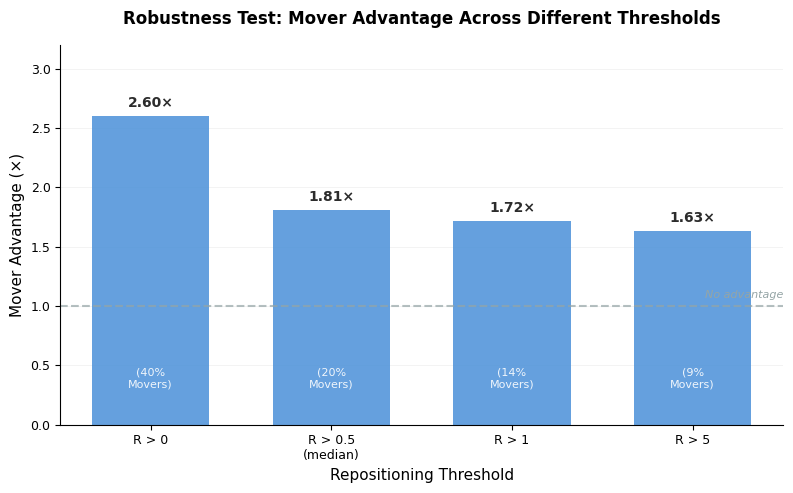

The script that saved this image: (Note: this script raises an exception after producing the figure.)
#!/usr/bin/env python3
"""
Create AppC_Fig2: Threshold Robustness Test
============================================
Shows mover advantage is robust across different R thresholds.

Fixes:
- All bars should be the same color (consistent)
- Median threshold should be in logical order (after R > 0, before R > 1)
"""

import matplotlib.pyplot as plt
import numpy as np
from pathlib import Path

# =============================================================================
# COLORS (consistent with thesis)
# =============================================================================
COLORS = {
    'primary': '#2C3E50',      # Dark blue-gray
    'bar': '#4A90D9',          # Signature Blue - matching Ch4_Fig1_G_by_R
    'highlight': '#E74C3C',    # Red for emphasis
    'gray': '#95A5A6',
    'text': '#2C2C2C',
}

# =============================================================================
# DATA (from thesis analysis)
# =============================================================================
# Threshold data - minimal set for key insight
# R > 10, 15, 20 removed (same values, no new information)
thresholds = [
    {'label': 'R > 0', 'advantage': 2.60, 'movers_pct': 40},
    {'label': 'R > 0.5\n(median)', 'advantage': 1.81, 'movers_pct': 20},
    {'label': 'R > 1', 'advantage': 1.72, 'movers_pct': 14},
    {'label': 'R > 5', 'advantage': 1.63, 'movers_pct': 9},
]

# =============================================================================
# FIGURE
# =============================================================================
plt.rcParams.update({
    'font.family': 'sans-serif',
    'font.sans-serif': ['Helvetica Neue', 'Helvetica', 'Arial'],
    'font.size': 9,
    'axes.titlesize': 11,
    'axes.labelsize': 10,
})

fig, ax = plt.subplots(figsize=(8, 5), facecolor='white')

# Extract data
labels = [t['label'] for t in thresholds]
advantages = [t['advantage'] for t in thresholds]
movers_pcts = [t['movers_pct'] for t in thresholds]

x = np.arange(len(labels))
width = 0.65

# All bars same color (blue)
bars = ax.bar(x, advantages, width, color=COLORS['bar'], edgecolor='none', alpha=0.85)

# Add value labels on top
for bar, adv in zip(bars, advantages):
    ax.text(bar.get_x() + bar.get_width()/2, bar.get_height() + 0.05,
            f'{adv:.2f}×', ha='center', va='bottom', fontsize=10, fontweight='bold',
            color=COLORS['text'])

# Add mover percentage labels inside bars
for bar, pct in zip(bars, movers_pcts):
    ax.text(bar.get_x() + bar.get_width()/2, 0.3,
            f'({pct}%\nMovers)', ha='center', va='bottom', fontsize=8,
            color='white', alpha=0.9)

# Reference line at 1.0 (no advantage)
ax.axhline(y=1.0, color=COLORS['gray'], linestyle='--', linewidth=1.5, alpha=0.7)
ax.text(len(labels) - 0.5, 1.05, 'No advantage', ha='right', va='bottom',
        fontsize=8, color=COLORS['gray'], fontstyle='italic')

# Styling
ax.set_ylabel('Mover Advantage (×)', fontsize=11)
ax.set_xlabel('Repositioning Threshold', fontsize=11)
ax.set_title('Robustness Test: Mover Advantage Across Different Thresholds',
             fontsize=12, fontweight='bold', pad=15)

ax.set_xticks(x)
ax.set_xticklabels(labels, fontsize=9)
ax.set_ylim(0, 3.2)
ax.set_xlim(-0.5, len(labels) - 0.5)

# Remove top and right spines
ax.spines['top'].set_visible(False)
ax.spines['right'].set_visible(False)

# Grid
ax.grid(True, axis='y', alpha=0.2, linewidth=0.5)
ax.set_axisbelow(True)

plt.tight_layout()

# =============================================================================
# SAVE
# =============================================================================
script_dir = Path(__file__).parent.resolve()
img_dir = script_dir.parent / 'img'
overleaf_img = script_dir.parent / 'overleaf_upload' / 'img'

img_dir.mkdir(parents=True, exist_ok=True)

output_path = img_dir / 'AppC_Fig2_threshold_robustness.png'
fig.savefig(output_path, dpi=300, bbox_inches='tight', facecolor='white', edgecolor='none')
print(f"✓ Saved: {output_path}")

if overleaf_img.exists():
    fig.savefig(overleaf_img / 'AppC_Fig2_threshold_robustness.png',
                dpi=300, bbox_inches='tight', facecolor='white', edgecolor='none')
    print(f"✓ Saved: {overleaf_img / 'AppC_Fig2_threshold_robustness.png'}")

plt.close()
print("\nFixes applied:")
print("  • All bars now same color (blue)")
print("  • Median threshold in logical position (after R > 0)")
